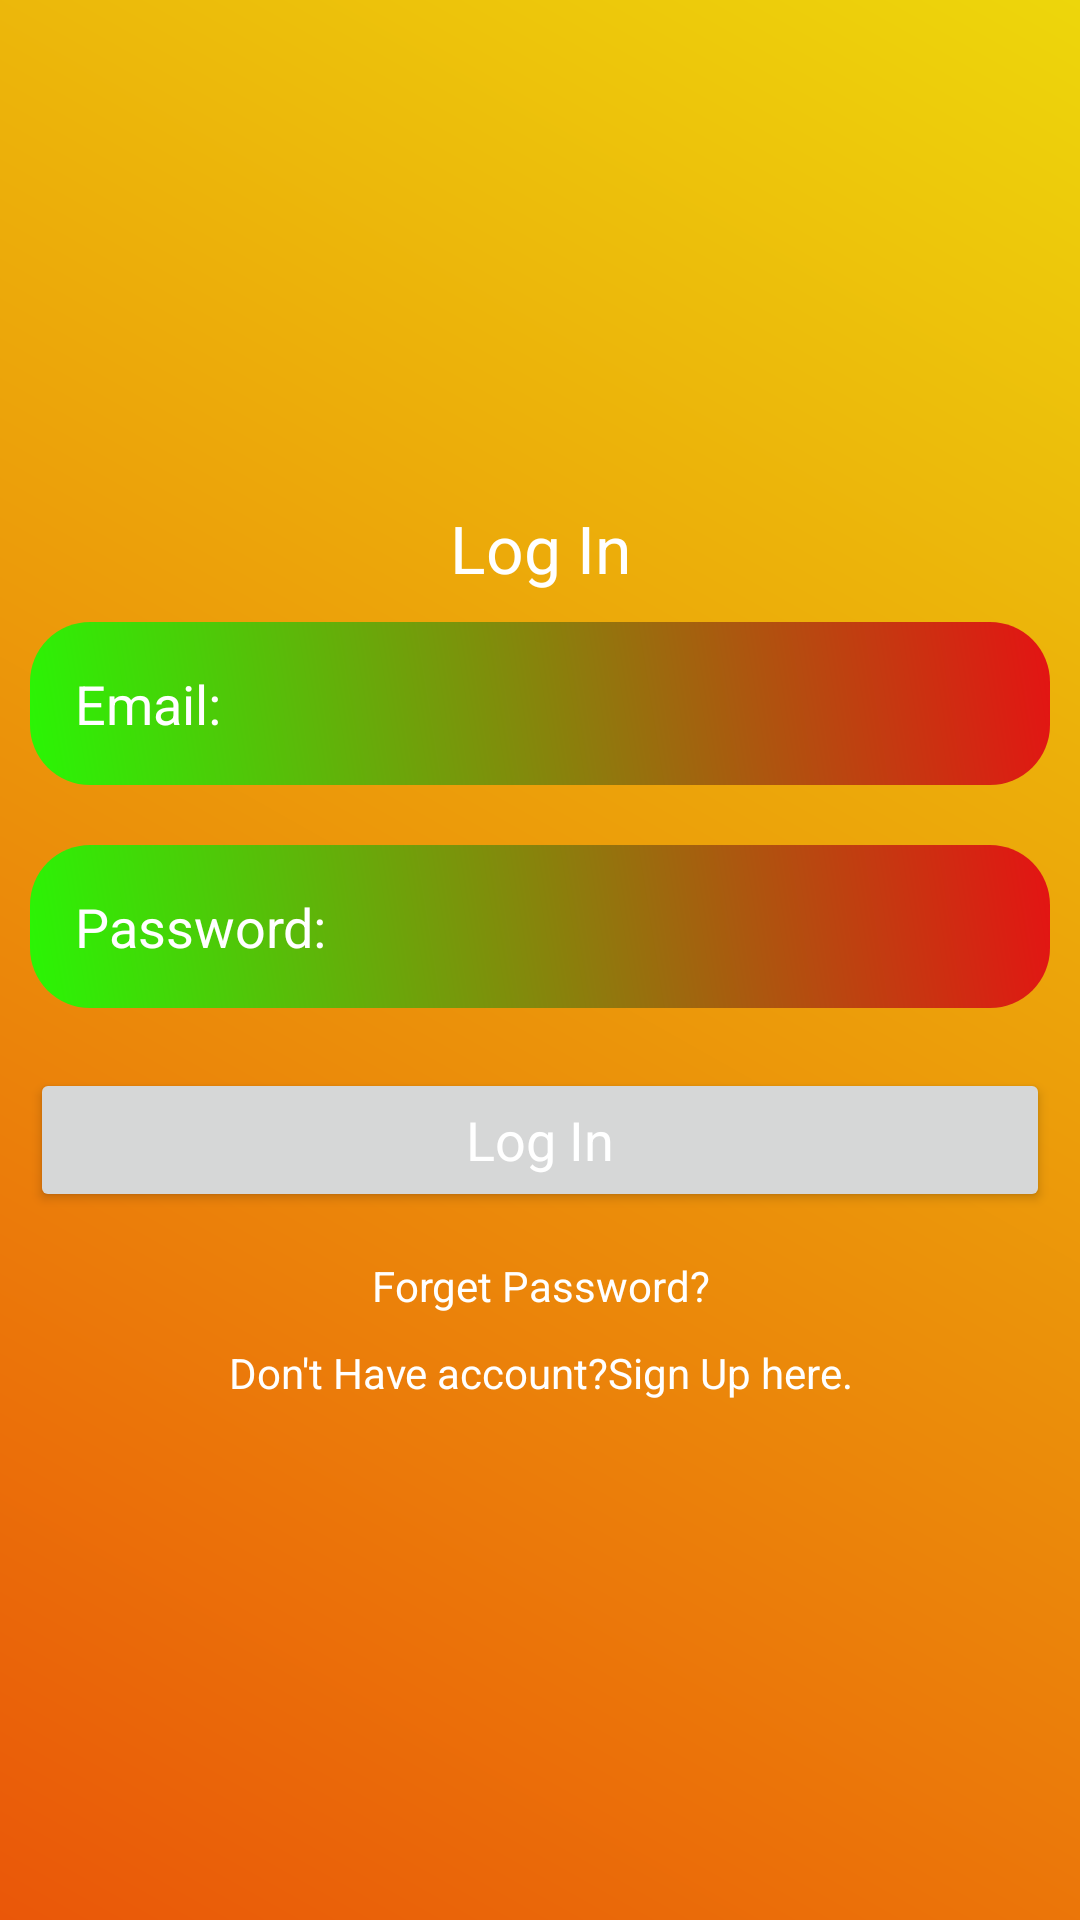

Layout XML and referenced resources for this Android screen:
<!-- AndroidManifest.xml: application theme AppTheme -->
<!-- res/layout/activity_main.xml -->
<?xml version="1.0" encoding="utf-8"?>
<LinearLayout xmlns:android="http://schemas.android.com/apk/res/android"
    xmlns:app="http://schemas.android.com/apk/res-auto"
    xmlns:tools="http://schemas.android.com/tools"
    android:layout_width="match_parent"
    android:layout_height="match_parent"
    tools:context=".MainActivity"
    android:orientation="vertical"
    android:gravity="center"
    android:background="@drawable/background_color">

    <ScrollView
        android:layout_width="match_parent"
        android:layout_height="wrap_content">

        <LinearLayout
            android:layout_width="match_parent"
            android:orientation="vertical"
            android:gravity="center"
            android:layout_height="wrap_content">

            <TextView
                android:layout_width="match_parent"
                android:layout_height="wrap_content"
                android:gravity="center"
                android:text="Log In"
                android:textAppearance="?android:textAppearanceLarge"
                android:textColor="@color/white" />

            <EditText
                android:layout_width="match_parent"
                android:layout_height="wrap_content"
                android:layout_margin="10dp"
                android:padding="15dp"
                android:hint="Email:"
                android:textColor="@color/white"
                android:textColorHint="@color/white"
                android:background="@drawable/edittext_background"
                android:id="@+id/email_login"/>

            <EditText
                android:layout_width="match_parent"
                android:layout_height="wrap_content"
                android:layout_margin="10dp"
                android:padding="15dp"
                android:inputType="textPassword"
                android:hint="Password:"
                android:textColorHint="@color/white"
                android:background="@drawable/edittext_background"
                android:id="@+id/password_login"/>

            <Button
                android:layout_width="match_parent"
                android:layout_height="wrap_content"
                android:layout_margin="10dp"
                android:hint="Log In"
                android:textColorHint="@color/white"
                android:id="@+id/btn_login"
                android:textAppearance="?android:textAppearanceMedium" />

            <TextView
                    android:layout_width="match_parent"
                    android:layout_height="wrap_content"
                    android:gravity="center"
                    android:id="@+id/forget_password"
                    android:textColor="@color/white"
                    android:text="Forget Password?"
                    android:padding="5dp"/>

            <TextView
                    android:layout_width="match_parent"
                    android:layout_height="wrap_content"
                    android:gravity="center"
                    android:id="@+id/signup_reg"
                    android:textColor="@color/white"
                    android:text="Don't Have account?Sign Up here."
                    android:padding="5dp"/>
        </LinearLayout>
    </ScrollView>
</LinearLayout>
<!-- resources referenced by this layout -->
<resources>
  <color name="white">#FFFFFFFF</color>
  <!-- drawable background_color (drawable) -->
  <?xml version="1.0" encoding="utf-8"?>
  <shape xmlns:android="http://schemas.android.com/apk/res/android">
      <gradient
          android:angle="45"
          android:startColor="#EA5709"
          android:endColor="#EDD60B"/>
  </shape>
  <!-- drawable edittext_background (drawable) -->
  <?xml version="1.0" encoding="utf-8"?>
  <shape xmlns:android="http://schemas.android.com/apk/res/android">
  
      <gradient
          android:angle="45"
          android:startColor="#29F605"
          android:endColor="#E41313" />
  
  
      <corners
          android:topRightRadius="20dp"
          android:topLeftRadius="20dp"
          android:bottomLeftRadius="20dp"
          android:bottomRightRadius="20dp"/>
  </shape>
  <style name="AppTheme" parent="Theme.AppCompat.Light.NoActionBar">
          
  
          <item name="windowActionBar">false</item>
          <item name="windowNoTitle">true</item>
  
          <item name="drawerArrowStyle">@style/DrawerIconStyle</item>
  
      </style>
  <style name="DrawerIconStyle" parent="Widget.AppCompat.DrawerArrowToggle">
          <item name="color">@android:color/white</item>
      </style>
</resources>
